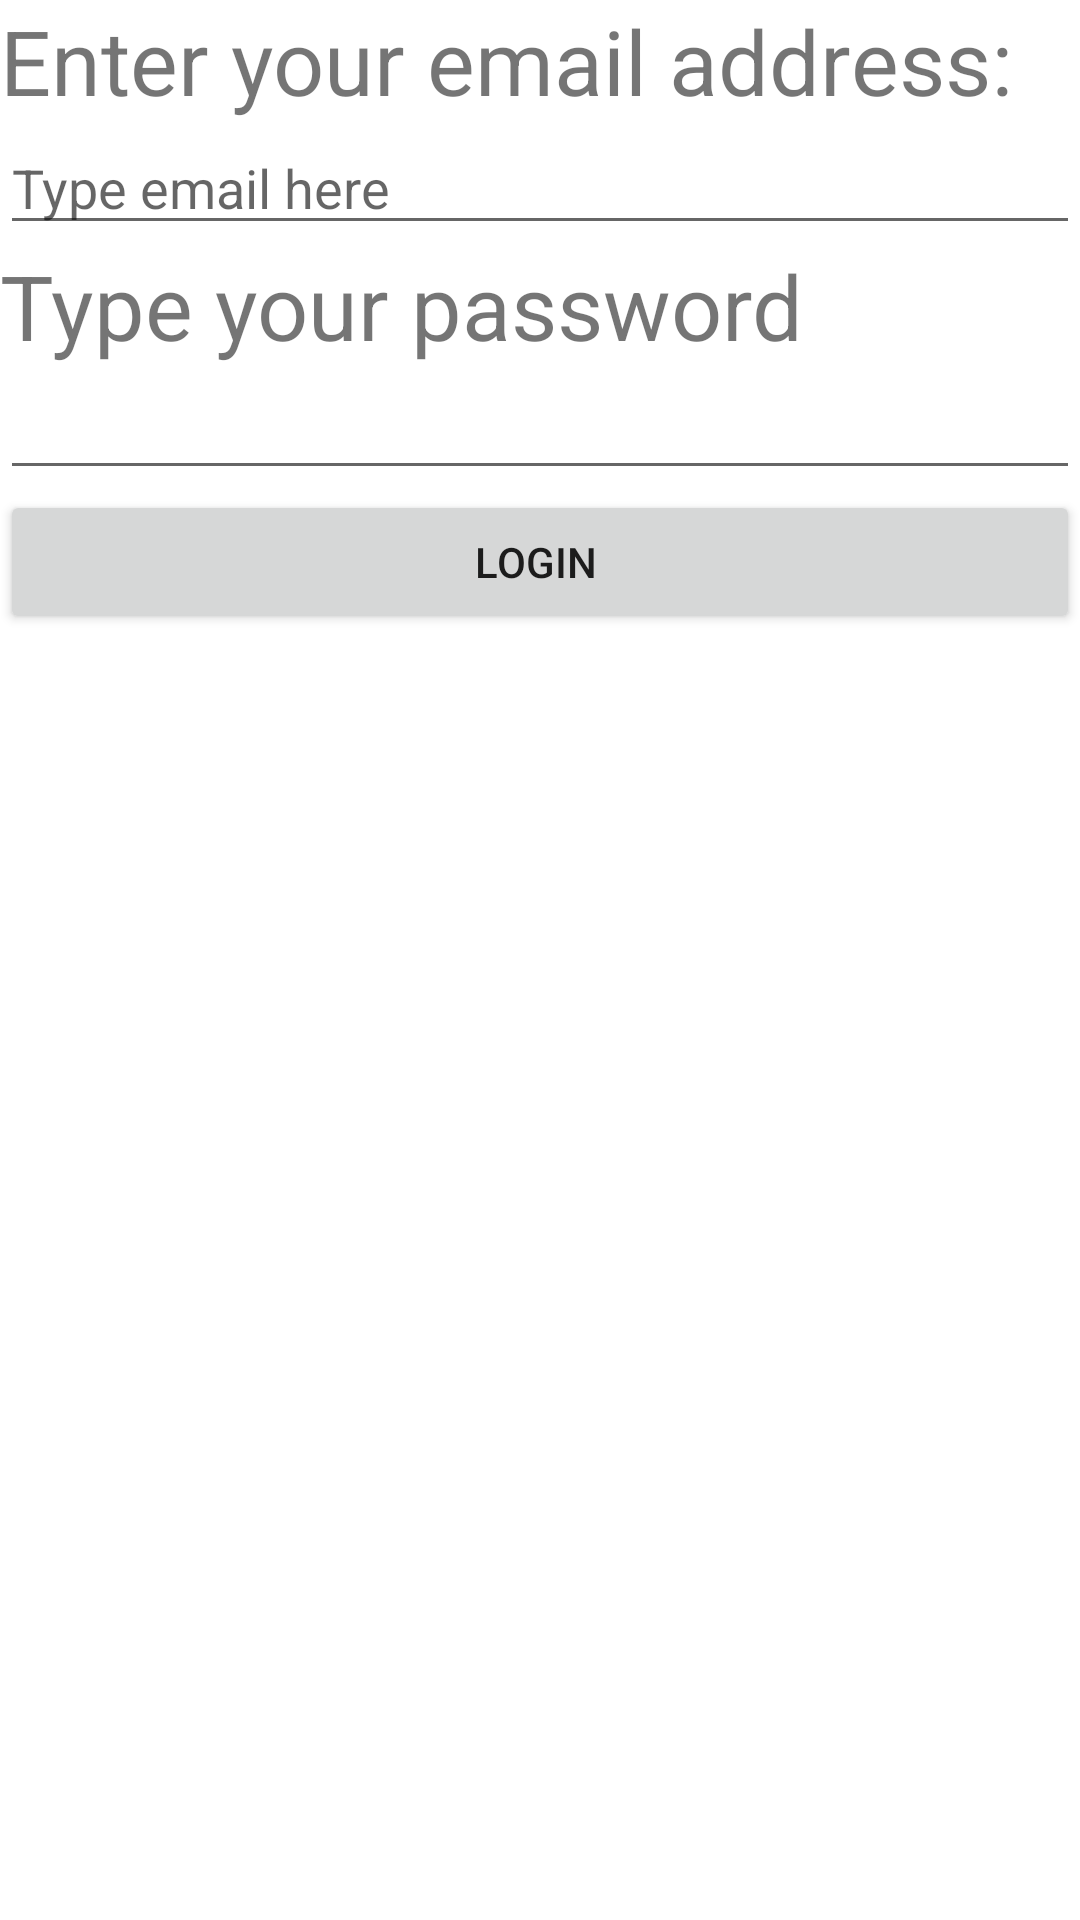

The Android layout XML behind this screen, and the referenced resources:
<!-- AndroidManifest.xml: application theme Theme.CinthiasAndroidLabs -->
<!-- res/layout/activity_main.xml -->
<?xml version="1.0" encoding="utf-8"?>
<LinearLayout xmlns:android="http://schemas.android.com/apk/res/android"
    android:layout_width="match_parent"
    android:layout_height="match_parent"
    android:orientation="vertical">
    <TextView
        android:id="@+id/text"
        android:layout_width="match_parent"
        android:layout_height="wrap_content"
        android:text="@string/emailtxt"
        android:textSize="30dp"/>
    <EditText
        android:id="@+id/emailEditText"
        android:layout_width="match_parent"
        android:layout_height="wrap_content"
        android:inputType="textEmailAddress"
        android:hint="@string/editemail"/>
    <TextView
        android:id="@+id/text1"
        android:layout_width="match_parent"
        android:layout_height="wrap_content"
        android:text="@string/passwordtxt"
        android:textSize="30dp"/>
    <EditText
        android:id="@+id/inputText2"
        android:layout_width="match_parent"
        android:layout_height="wrap_content"
        android:inputType="textPassword"
        />
    <Button android:id="@+id/loginButton"
        android:layout_height="wrap_content"
        android:layout_width="match_parent"
        android:text="@string/button"  />

</LinearLayout>
<!-- resources referenced by this layout -->
<resources>
  <string name="button" translatable="false">"LOGIN "</string>
  <string name="editemail" translatable="false">Type email here</string>
  <string name="emailtxt" translatable="false">Enter your email address:</string>
  <string name="passwordtxt" translatable="false">Type your password</string>
  <style name="Theme.CinthiasAndroidLabs" parent="Theme.MaterialComponents.DayNight.DarkActionBar">
          
          <item name="colorPrimary">@color/purple_500</item>
          <item name="colorPrimaryVariant">@color/purple_700</item>
          <item name="colorOnPrimary">@color/white</item>
          
          <item name="colorSecondary">@color/teal_200</item>
          <item name="colorSecondaryVariant">@color/teal_700</item>
          <item name="colorOnSecondary">@color/black</item>
          
          <item name="android:statusBarColor" tools:targetApi="l">?attr/colorPrimaryVariant</item>
          
      </style>
  <!-- not gathered from this repository: default colours our renderer supplied (Android Studio template values) -->
  <color name="purple_500">#FF6200EE</color>
  <color name="purple_700">#FF3700B3</color>
  <color name="teal_200">#FF03DAC5</color>
  <color name="teal_700">#FF018786</color>
  <color name="black">#FF000000</color>
  <color name="white">#FFFFFFFF</color>
</resources>
